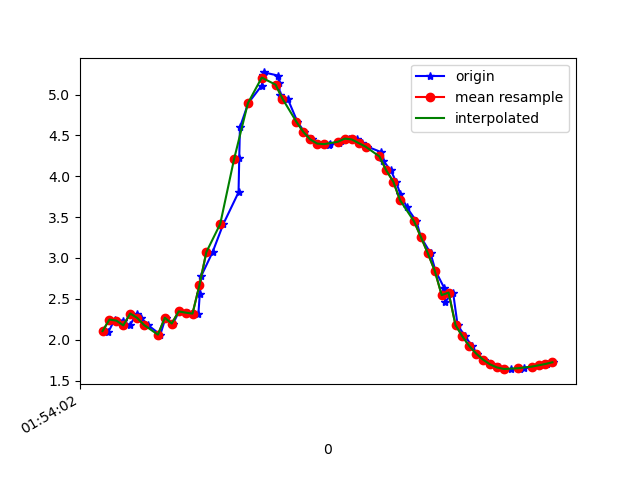

Values plotted in this chart, from the file beside it:
1617760442105, 456078736678366, 2.1231134, -2.9603608, 9.097729
1617760442116, 456078755909136, 2.088, -2.954, 9.108
1617760442135, 456078775139906, 2.247, -2.999, 9.055
1617760442158, 456078794370676, 2.233, -2.953, 9.074
1617760442179, 456078813601446, 2.176, -2.976, 9.08
1617760442199, 456078832832216, 2.32, -2.985, 9.041
1617760442212, 456078852062986, 2.267, -2.944, 9.068
1617760442231, 456078871293756, 2.18, -2.975, 9.08
1617760442267, 456078890524526, 2.063, -2.899, 9.131
1617760442282, 456078909755296, 2.269, -2.837, 9.102
1617760442304, 456078928986066, 2.198, -2.789, 9.134
1617760442321, 456078948216836, 2.347, -2.726, 9.116
1617760442348, 456078967447606, 2.331, -2.671, 9.136
1617760442377, 456078986678376, 2.32, -2.877, 9.076
1617760442381, 456079005909146, 2.557, -3.301, 8.866
1617760442385, 456079025139916, 2.778, -3.948, 8.529
1617760442418, 456079044370686, 3.072, -4.665, 8.052
1617760442449, 456079063601456, 3.416, -5.44, 7.401
1617760442493, 456079082832226, 3.804, -6.284, 6.487
1617760442495, 456079102062996, 4.221, -7.101, 5.272
1617760442497, 456079121293766, 4.599, -7.746, 3.859
1617760442521, 456079140524536, 4.894, -8.164, 2.331
1617760442560, 456079159755306, 5.11, -8.329, 0.7457
1617760442564, 456079178986076, 5.241, -8.248, -0.7374
1617760442567, 456079198216846, 5.27, -8.075, -1.747
1617760442607, 456079217447616, 5.232, -7.984, -2.217
1617760442610, 456079236678386, 5.137, -7.974, -2.462
1617760442613, 456079255909156, 4.993, -7.945, -2.825
1617760442635, 456079275139926, 4.948, -7.665, -3.578
1617760442663, 456079294370696, 4.668, -7.685, -3.898
1617760442683, 456079313601466, 4.544, -7.534, -4.317
1617760442705, 456079332832236, 4.451, -7.483, -4.498
1617760442723, 456079352063006, 4.4, -7.527, -4.476
1617760442753, 456079371293776, 4.388, -7.608, -4.347
1617760442756, 456079390524546, 4.398, -7.694, -4.183
1617760442784, 456079409755316, 4.412, -7.787, -3.992
1617760442788, 456079428986086, 4.432, -7.906, -3.728
1617760442811, 456079448216856, 4.461, -8.066, -3.328
1617760442834, 456079467447626, 4.451, -8.274, -2.789
1617760442850, 456079486678396, 4.406, -8.493, -2.121
1617760442865, 456079505909166, 4.363, -8.674, -1.326
1617760442906, 456079525139936, 4.294, -8.803, -0.3264
1617760442911, 456079544370706, 4.191, -8.819, 0.8367
1617760442933, 456079563601476, 4.071, -8.676, 2.046
1617760442948, 456079582832246, 3.935, -8.393, 3.179
1617760442960, 456079602063016, 3.789, -8.002, 4.202
1617760442979, 456079621293786, 3.621, -7.456, 5.228
1617760443007, 456079640524556, 3.45, -6.709, 6.256
1617760443020, 456079659755326, 3.256, -5.818, 7.182
1617760443048, 456079678986096, 3.057, -4.947, 7.888
1617760443062, 456079698216866, 2.843, -4.227, 8.372
1617760443088, 456079717447636, 2.628, -3.751, 8.664
1617760443090, 456079736678406, 2.463, -3.545, 8.798
1617760443113, 456079755909176, 2.577, -3.359, 8.838
1617760443126, 456079775139946, 2.179, -3.482, 8.898
1617760443148, 456079794370716, 2.04, -3.421, 8.954
1617760443168, 456079813601486, 1.922, -3.355, 9.005
1617760443182, 456079832832256, 1.829, -3.307, 9.042
1617760443201, 456079852063026, 1.755, -3.265, 9.072
1617760443223, 456079871293796, 1.698, -3.219, 9.099
1617760443247, 456079890524566, 1.66, -3.192, 9.115
... 8 more rows
